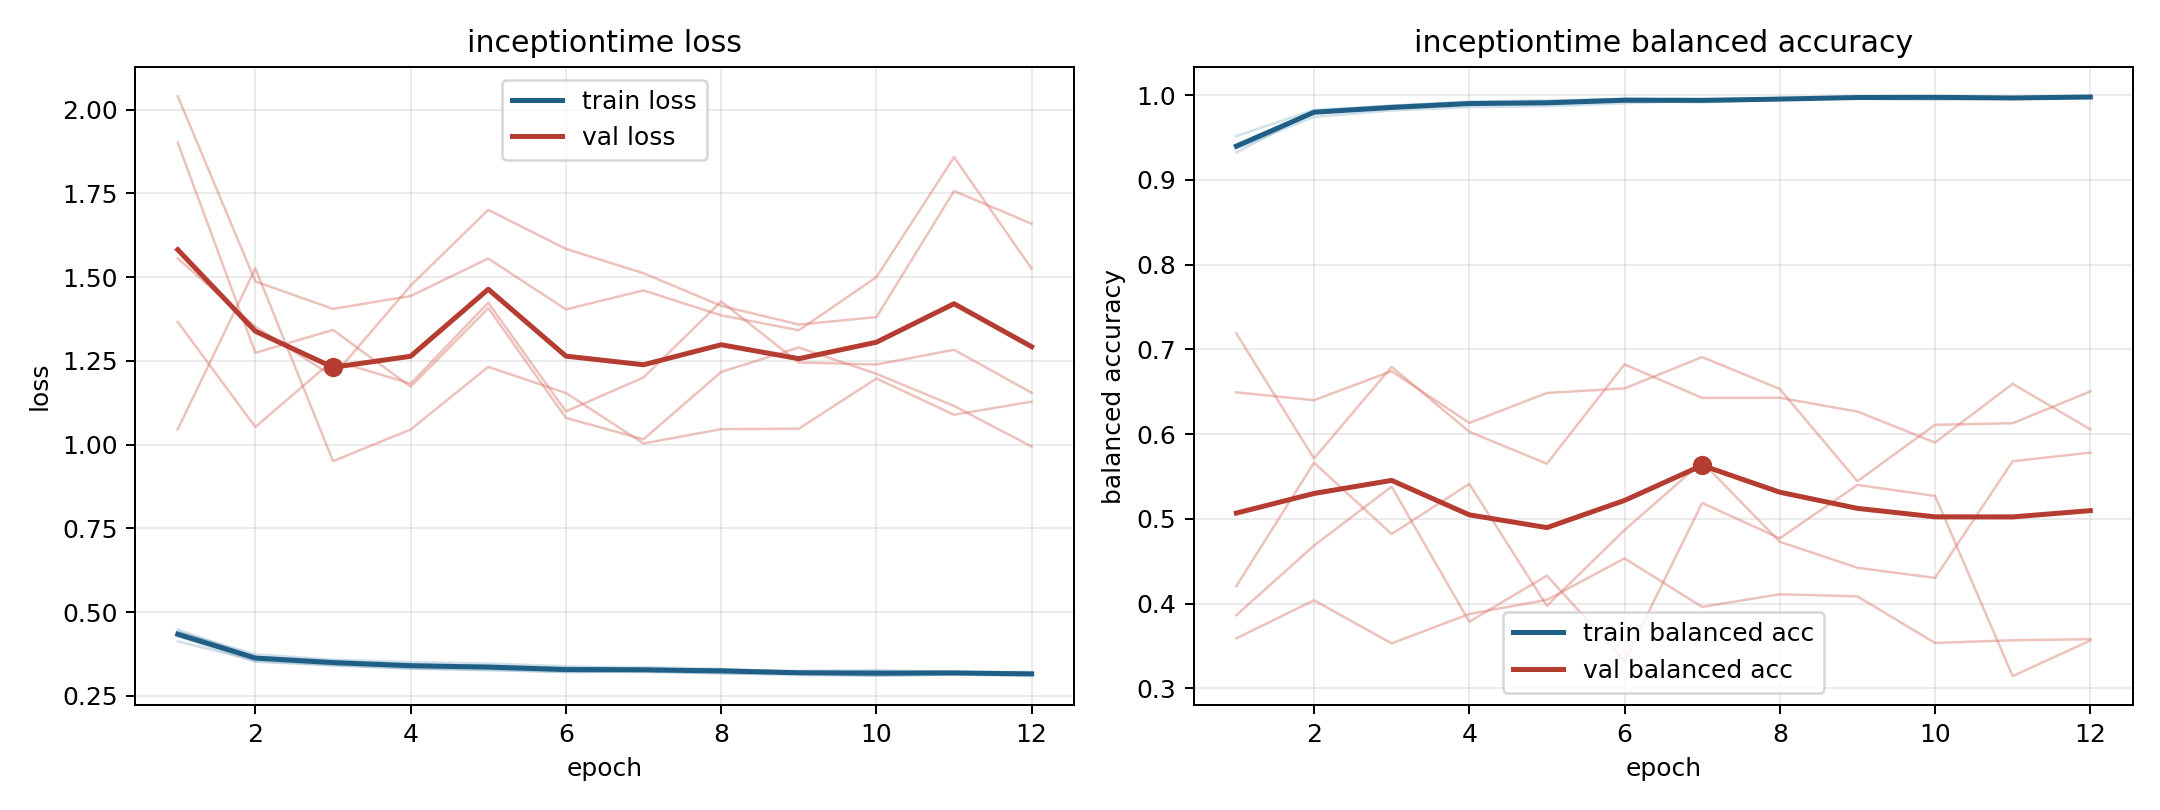

Source data for this figure (header and first rows):
model, fold, epoch, train_loss, train_balanced_accuracy, val_loss, val_balanced_accuracy
inceptiontime, 1, 1, 0.4477, 0.9324, 1.046, 0.7188
inceptiontime, 1, 2, 0.367, 0.9808, 1.526, 0.5712
inceptiontime, 1, 3, 0.3512, 0.9862, 0.9507, 0.6795
inceptiontime, 1, 4, 0.342, 0.9908, 1.045, 0.6029
inceptiontime, 1, 5, 0.3408, 0.99, 1.232, 0.5651
inceptiontime, 1, 6, 0.3335, 0.9932, 1.154, 0.6823
inceptiontime, 1, 7, 0.3357, 0.9916, 1.003, 0.6428
inceptiontime, 1, 8, 0.3303, 0.9947, 1.046, 0.6429
inceptiontime, 1, 9, 0.3218, 0.9979, 1.047, 0.6267
inceptiontime, 1, 10, 0.3238, 0.9969, 1.197, 0.5901
inceptiontime, 1, 11, 0.3216, 0.9972, 1.089, 0.6594
inceptiontime, 1, 12, 0.3212, 0.9967, 1.128, 0.6057
inceptiontime, 2, 1, 0.4277, 0.9403, 2.04, 0.3591
inceptiontime, 2, 2, 0.3519, 0.9813, 1.487, 0.404
inceptiontime, 2, 3, 0.3408, 0.9879, 1.405, 0.353
inceptiontime, 2, 4, 0.3314, 0.9915, 1.444, 0.3878
inceptiontime, 2, 5, 0.3265, 0.9929, 1.555, 0.4045
inceptiontime, 2, 6, 0.321, 0.9953, 1.404, 0.4534
inceptiontime, 2, 7, 0.3211, 0.9946, 1.46, 0.3961
inceptiontime, 2, 8, 0.3181, 0.9955, 1.386, 0.4111
inceptiontime, 2, 9, 0.3119, 0.9977, 1.341, 0.4086
inceptiontime, 2, 10, 0.3101, 0.9983, 1.5, 0.3536
inceptiontime, 2, 11, 0.3134, 0.9968, 1.858, 0.3568
inceptiontime, 2, 12, 0.309, 0.9985, 1.525, 0.358
inceptiontime, 3, 1, 0.4128, 0.9518, 1.366, 0.6494
inceptiontime, 3, 2, 0.3551, 0.9826, 1.053, 0.6401
inceptiontime, 3, 3, 0.3421, 0.9874, 1.252, 0.6743
inceptiontime, 3, 4, 0.3318, 0.9925, 1.182, 0.6132
inceptiontime, 3, 5, 0.3284, 0.9939, 1.423, 0.6486
inceptiontime, 3, 6, 0.3215, 0.9958, 1.099, 0.654
inceptiontime, 3, 7, 0.3237, 0.9944, 1.2, 0.691
inceptiontime, 3, 8, 0.3168, 0.9968, 1.427, 0.6533
inceptiontime, 3, 9, 0.3161, 0.9971, 1.245, 0.5445
inceptiontime, 3, 10, 0.3101, 0.9988, 1.239, 0.611
inceptiontime, 3, 11, 0.3142, 0.9966, 1.283, 0.6129
inceptiontime, 3, 12, 0.3133, 0.9976, 1.155, 0.6504
inceptiontime, 4, 1, 0.4403, 0.9375, 1.901, 0.4206
inceptiontime, 4, 2, 0.3743, 0.9744, 1.274, 0.5663
inceptiontime, 4, 3, 0.3579, 0.9819, 1.342, 0.4821
inceptiontime, 4, 4, 0.3507, 0.9859, 1.173, 0.5414
inceptiontime, 4, 5, 0.3466, 0.987, 1.407, 0.3974
inceptiontime, 4, 6, 0.3383, 0.9905, 1.08, 0.4868
inceptiontime, 4, 7, 0.3307, 0.9935, 1.016, 0.5671
inceptiontime, 4, 8, 0.3273, 0.9959, 1.217, 0.4729
inceptiontime, 4, 9, 0.3247, 0.9957, 1.29, 0.4423
inceptiontime, 4, 10, 0.3269, 0.9945, 1.211, 0.4303
inceptiontime, 4, 11, 0.3211, 0.996, 1.115, 0.5681
inceptiontime, 4, 12, 0.318, 0.9979, 0.9941, 0.5782
inceptiontime, 5, 1, 0.4413, 0.9375, 1.556, 0.3864
inceptiontime, 5, 2, 0.3659, 0.9803, 1.352, 0.4685
inceptiontime, 5, 3, 0.3545, 0.9845, 1.204, 0.5381
inceptiontime, 5, 4, 0.3446, 0.99, 1.475, 0.3786
inceptiontime, 5, 5, 0.3373, 0.9913, 1.701, 0.433
inceptiontime, 5, 6, 0.3284, 0.9956, 1.584, 0.3324
inceptiontime, 5, 7, 0.3279, 0.9956, 1.512, 0.5188
inceptiontime, 5, 8, 0.33, 0.9943, 1.414, 0.4771
inceptiontime, 5, 9, 0.3202, 0.9979, 1.358, 0.5401
inceptiontime, 5, 10, 0.3173, 0.9988, 1.381, 0.5271
inceptiontime, 5, 11, 0.3221, 0.9971, 1.757, 0.3145
inceptiontime, 5, 12, 0.3165, 0.9986, 1.659, 0.3565
